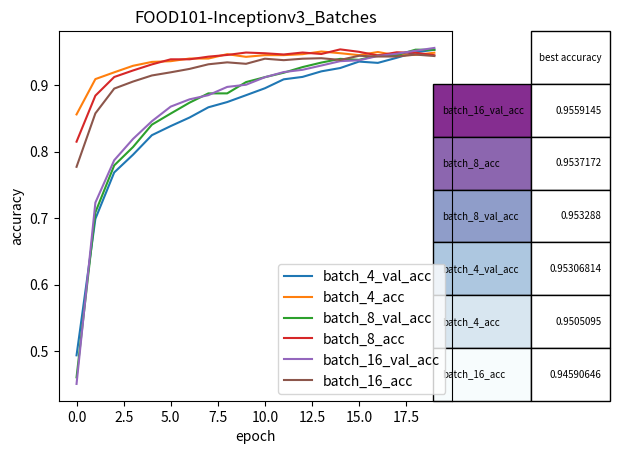

Python code for this plot:
import matplotlib.pyplot as plt
import numpy as np
leaky = {'loss': [1.7286304535216392, 1.082443899735935, 0.8807556759724188, 0.7812589796283943, 0.6978456551968516, 0.6474144415943015, 0.6109270389988501, 0.54875257421893, 0.5155070994538126, 0.4863526851820651, 0.45202216776704546, 0.4012724364769566, 0.3981305104442051, 0.36046304995577627, 0.34683940471259533, 0.30523940430388935, 0.3145637538807212, 0.28304318282071056, 0.2679552780701471, 0.2496948368429935], 'acc': [0.49345136, 0.698763, 0.76861507, 0.7952947, 0.82464224, 0.8383459, 0.8512006, 0.866602, 0.8744846, 0.8847926, 0.89522195, 0.908683, 0.91232115, 0.9206888, 0.9256609, 0.9353626, 0.93342227, 0.94106233, 0.94943005, 0.95306814], 'val_loss': [0.680336651822018, 0.42888913492318326, 0.3745645697633946, 0.337043803635296, 0.31762774779937153, 0.30942020509961393, 0.2977622521734828, 0.2904074893182542, 0.2675347287408476, 0.2772941444681895, 0.2734522727877986, 0.27106490135843575, 0.2587957685539469, 0.2608257402954664, 0.2696259403940198, 0.2678255395098892, 0.26627593947333195, 0.2566196478827378, 0.2650640433792464, 0.26383914606539965], 'val_acc': [0.8558952, 0.9090248, 0.91921395, 0.9290393, 0.9348617, 0.93595344, 0.9399563, 0.9399563, 0.94650656, 0.94250363, 0.94505095, 0.94505095, 0.94650656, 0.9505095, 0.94796216, 0.94505095, 0.94978166, 0.94468707, 0.94541484, 0.94868994]}

prelu = {'loss': [1.855840397181947, 1.067867930523836, 0.8327658998245928, 0.7358871905932696, 0.6334563276484823, 0.5788509133978105, 0.5213980844619059, 0.4798843679324541, 0.4649936288587968, 0.4245774473807847, 0.3912651085052291, 0.36597138152947506, 0.3429180071050755, 0.32381773980691925, 0.31030082977445805, 0.30197132315718994, 0.28207714551572977, 0.2761013817654105, 0.2495680343422083, 0.24486166481050697], 'acc': [0.46032515, 0.7085659, 0.7791798, 0.806843, 0.84045136, 0.85719484, 0.8735744, 0.8875273, 0.8875273, 0.9045135, 0.9119146, 0.91858774, 0.9270808, 0.93387526, 0.93945646, 0.9380005, 0.9446736, 0.9450376, 0.953288, 0.95304537], 'val_loss': [0.9033702478116873, 0.5228868892780199, 0.4157394058242136, 0.3677178188376454, 0.3322572305407538, 0.31237499092219523, 0.29679253910269054, 0.28687588140672565, 0.28210903969172485, 0.2729430300327501, 0.2698800105482079, 0.26936709311717455, 0.2666121814019826, 0.258341632544473, 0.2554431808325014, 0.2580529176589351, 0.2650933023053425, 0.2571652332652067, 0.25223974121120857, 0.25956502241834606], 'val_acc': [0.8148688, 0.8841108, 0.912172, 0.9220117, 0.9311224, 0.93877554, 0.93877554, 0.94278425, 0.94533527, 0.9489796, 0.9478863, 0.9460641, 0.9489796, 0.946793, 0.9537172, 0.9500729, 0.9446064, 0.94934404, 0.94861513, 0.94497085]}

crelu = {'loss': [1.9038850111610426, 1.1029388226291814, 0.833654430824951, 0.7059387926890892, 0.6292112677355602, 0.5642573665234832, 0.5229155505082838, 0.4835467291219969, 0.4551085158621538, 0.4331807035220778, 0.4066875725948379, 0.39030986280154045, 0.3701062436702618, 0.35080133892101717, 0.333666525102513, 0.32078704531111124, 0.3069850408194104, 0.2918094685421078, 0.27591096237935225, 0.26797428200885975], 'acc': [0.45044935, 0.72322077, 0.7869808, 0.819043, 0.84564, 0.8676221, 0.8785523, 0.8848676, 0.8972553, 0.9005344, 0.911829, 0.9196017, 0.9230022, 0.9294389, 0.93599707, 0.937333, 0.94376975, 0.94717026, 0.95166385, 0.9559145], 'val_loss': [1.1145054492336965, 0.6710685007056297, 0.5094231984942977, 0.44129904146082916, 0.4028511711379938, 0.3717497646460059, 0.34987360178030025, 0.337697421423873, 0.32551987896188656, 0.31497784150622743, 0.3049230286252429, 0.3020479763634721, 0.29202619578406125, 0.29035304495465686, 0.2836791542277001, 0.2810186704086979, 0.27609575143334464, 0.27688635049159066, 0.2723885507960069, 0.2699523806920526], 'val_acc': [0.7770468, 0.85745615, 0.8947368, 0.90533626, 0.9144737, 0.91922516, 0.9243421, 0.9312866, 0.93421054, 0.93201756, 0.939693, 0.9375, 0.939693, 0.94042397, 0.9378655, 0.9440789, 0.94298244, 0.94298244, 0.94590646, 0.9437134]}



def plot_vaccuracy(history,title):
    cellte = []
    plt.title(title)
    plt.plot(leaky['acc'])
    cellte.append([max(leaky['acc'])])
    plt.plot(leaky['val_acc'])
    cellte.append([max(leaky['val_acc'])])
    plt.plot(prelu['acc'])
    cellte.append([max(prelu['acc'])])
    plt.plot(prelu['val_acc'])
    cellte.append([max(prelu['val_acc'])])
    plt.plot(crelu['acc'])
    cellte.append([max(crelu['acc'])])
    plt.plot(crelu['val_acc'])
    cellte.append([max(crelu['val_acc'])])
  
    plt.ylabel('accuracy')
    plt.xlabel('epoch')
    names = [ 'batch_4_val_acc','batch_4_acc', 'batch_8_val_acc','batch_8_acc','batch_16_val_acc','batch_16_acc']
    plt.legend(names, loc='best')
    names = [x for _,x in sorted(zip(cellte,names))]
    names.reverse()
    cellte.sort()
    cellte.reverse()
    colors = plt.cm.BuPu(np.flip(np.linspace(0, 0.8, len(names))))
    the_table = plt.table(cellText=cellte,
                      rowLabels=names,
                      rowColours=colors,
                      colLabels=['best accuracy'],
                      colWidths=[1.0/4],
                       bbox=[1.2, 0, 0.2, 1],
                      loc='right')
    plt.subplots_adjust(right=0.74)
  
    plt.savefig('bb.jpg')
    plt.show()
def plot_loss(history,title):
    plt.title(title)
    plt.plot(history.history['loss'])
    plt.plot(history.history['val_loss'])
    plt.ylabel('loss')
    plt.xlabel('epoch')
    plt.legend(['train_loss', 'validation_loss'], loc='best')
    plt.show()

# print(None.history)
plot_vaccuracy(None,'FOOD101-Inceptionv3_Batches')
# plot_loss(None,'FOOD101-Inceptionv3 0.5dropout flatten Loss')